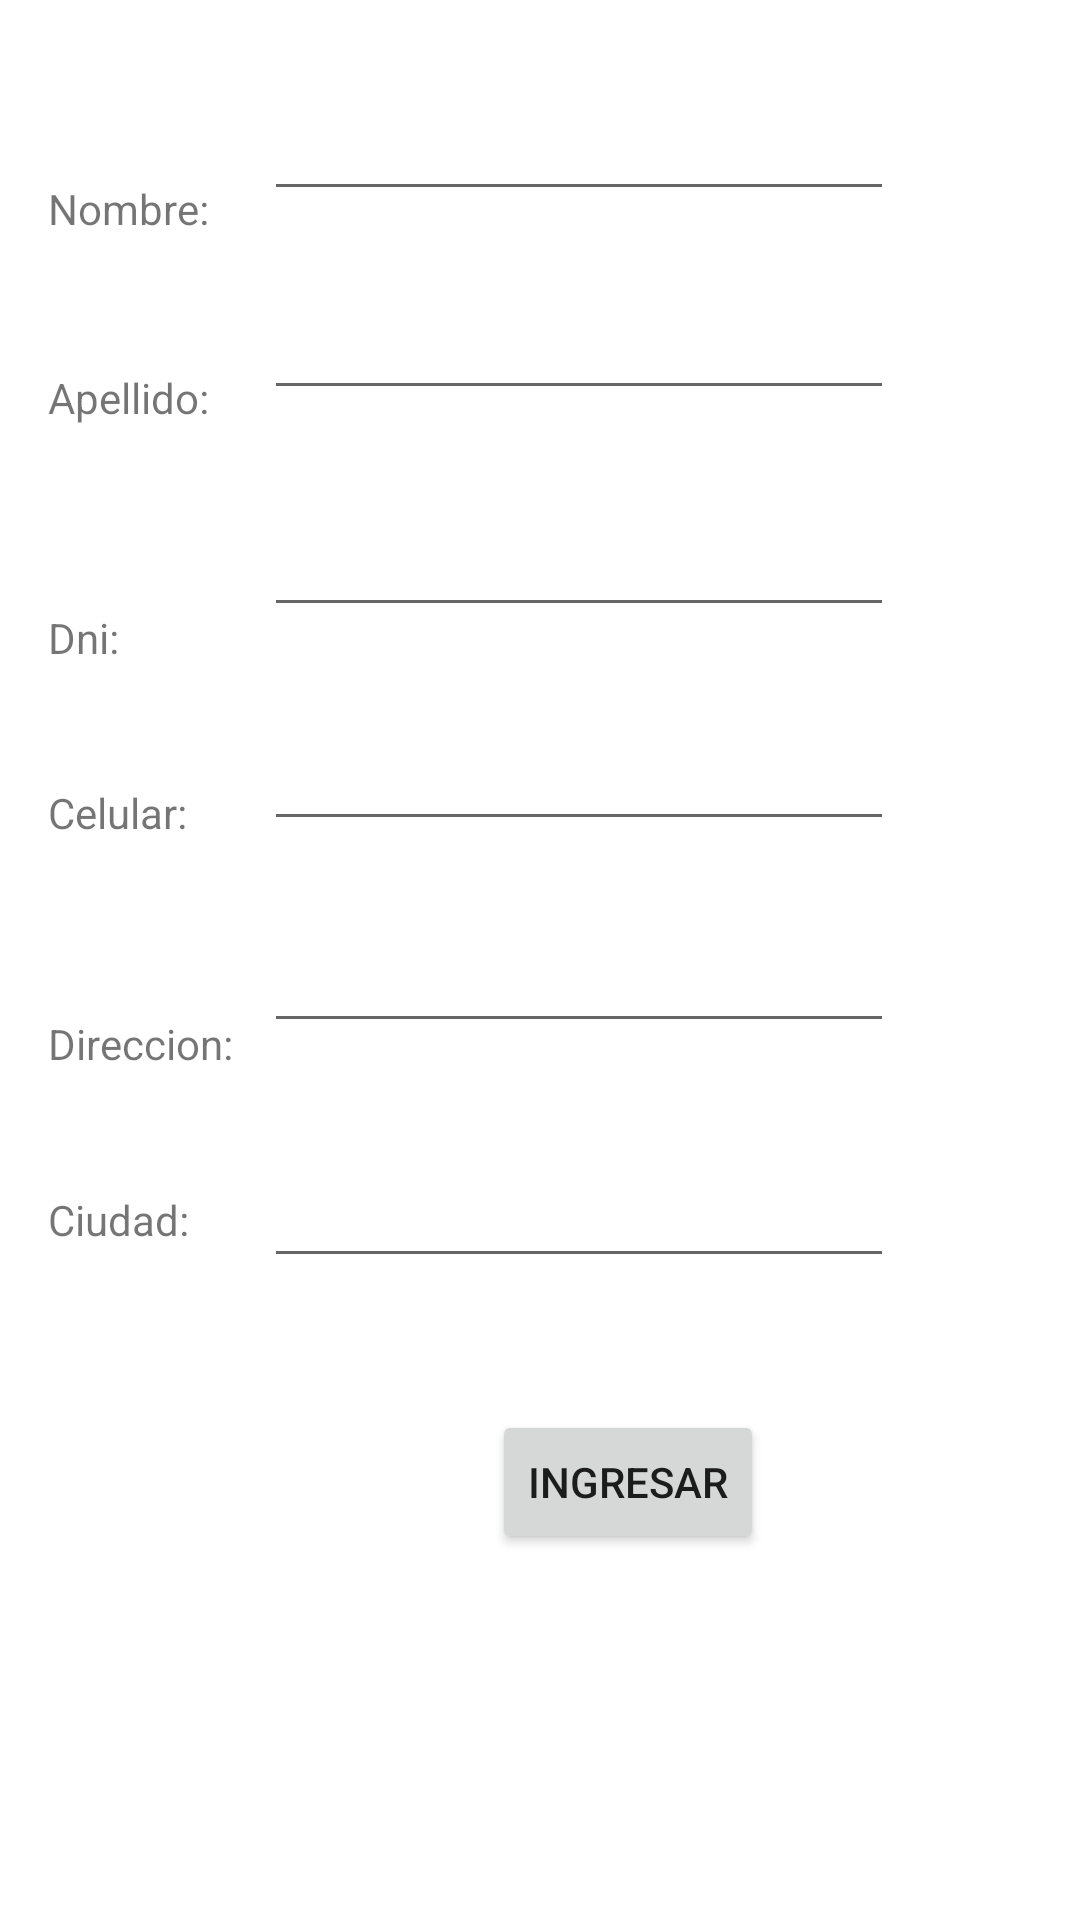

Here is an Android app screen rendered from its layout file. Give the layout XML and the strings, colors and styles it references.
<!-- AndroidManifest.xml: application theme Theme.AppSemana03 -->
<!-- res/layout/activity_formulario.xml -->
<?xml version="1.0" encoding="utf-8"?>
<androidx.constraintlayout.widget.ConstraintLayout xmlns:android="http://schemas.android.com/apk/res/android"
    xmlns:app="http://schemas.android.com/apk/res-auto"
    xmlns:tools="http://schemas.android.com/tools"
    android:layout_width="match_parent"
    android:layout_height="match_parent"
    tools:context=".MainActivity">

    <TextView
        android:id="@+id/textView6"
        android:layout_width="wrap_content"
        android:layout_height="wrap_content"
        android:layout_marginStart="16dp"
        android:layout_marginBottom="54dp"
        android:text="Ciudad:"
        app:layout_constraintBottom_toTopOf="@+id/btnRegistrar"
        app:layout_constraintStart_toStartOf="parent" />

    <TextView
        android:id="@+id/textView5"
        android:layout_width="wrap_content"
        android:layout_height="wrap_content"
        android:layout_marginStart="16dp"
        android:layout_marginTop="32dp"
        android:text="Direccion:"
        app:layout_constraintStart_toStartOf="parent"
        app:layout_constraintTop_toTopOf="@+id/txtDir" />

    <TextView
        android:id="@+id/textView4"
        android:layout_width="wrap_content"
        android:layout_height="wrap_content"
        android:layout_marginStart="16dp"
        android:layout_marginBottom="58dp"
        android:text="Celular:"
        app:layout_constraintBottom_toTopOf="@+id/textView5"
        app:layout_constraintStart_toStartOf="parent" />

    <EditText
        android:id="@+id/txtCiu"
        android:layout_width="wrap_content"
        android:layout_height="wrap_content"
        android:layout_marginTop="37dp"
        android:ems="10"
        android:inputType="textPersonName"
        app:layout_constraintStart_toStartOf="@+id/txtDir"
        app:layout_constraintTop_toBottomOf="@+id/txtDir" />

    <EditText
        android:id="@+id/txtDir"
        android:layout_width="wrap_content"
        android:layout_height="wrap_content"
        android:layout_marginTop="26dp"
        android:ems="10"
        android:inputType="textPersonName"
        app:layout_constraintStart_toStartOf="@+id/txtCel"
        app:layout_constraintTop_toBottomOf="@+id/txtCel" />

    <EditText
        android:id="@+id/txtCel"
        android:layout_width="wrap_content"
        android:layout_height="wrap_content"
        android:layout_marginTop="30dp"
        android:ems="10"
        android:inputType="textPersonName"
        app:layout_constraintStart_toStartOf="@+id/txtDni"
        app:layout_constraintTop_toBottomOf="@+id/txtDni" />

    <TextView
        android:id="@+id/textView3"
        android:layout_width="wrap_content"
        android:layout_height="wrap_content"
        android:layout_marginStart="16dp"
        android:layout_marginTop="32dp"
        android:layout_marginBottom="30dp"
        android:text="Apellido:"
        app:layout_constraintBottom_toTopOf="@+id/txtDni"
        app:layout_constraintStart_toStartOf="parent"
        app:layout_constraintTop_toTopOf="@+id/txtApe" />

    <EditText
        android:id="@+id/txtDni"
        android:layout_width="wrap_content"
        android:layout_height="wrap_content"
        android:layout_marginTop="31dp"
        android:ems="10"
        android:inputType="textPersonName"
        app:layout_constraintStart_toStartOf="@+id/txtApe"
        app:layout_constraintTop_toBottomOf="@+id/txtApe" />

    <Button
        android:id="@+id/btnRegistrar"
        android:layout_width="wrap_content"
        android:layout_height="wrap_content"
        android:layout_marginStart="164dp"
        android:layout_marginTop="44dp"
        android:text="Ingresar"
        app:layout_constraintStart_toStartOf="parent"
        app:layout_constraintTop_toBottomOf="@+id/txtCiu" />

    <TextView
        android:id="@+id/textView"
        android:layout_width="wrap_content"
        android:layout_height="wrap_content"
        android:layout_marginStart="16dp"
        android:layout_marginTop="60dp"
        android:text="Nombre:"
        app:layout_constraintStart_toStartOf="parent"
        app:layout_constraintTop_toTopOf="parent" />

    <EditText
        android:id="@+id/txtNom"
        android:layout_width="wrap_content"
        android:layout_height="wrap_content"
        android:layout_marginTop="29dp"
        android:layout_marginEnd="62dp"
        android:ems="10"
        android:inputType="textPersonName"
        app:layout_constraintEnd_toEndOf="parent"
        app:layout_constraintTop_toTopOf="parent" />

    <TextView
        android:id="@+id/textView2"
        android:layout_width="wrap_content"
        android:layout_height="wrap_content"
        android:layout_marginStart="16dp"
        android:layout_marginTop="61dp"
        android:text="Dni:"
        app:layout_constraintStart_toStartOf="parent"
        app:layout_constraintTop_toBottomOf="@+id/textView3" />

    <EditText
        android:id="@+id/txtApe"
        android:layout_width="wrap_content"
        android:layout_height="wrap_content"
        android:layout_marginTop="25dp"
        android:ems="10"
        android:inputType="textPersonName"
        app:layout_constraintStart_toStartOf="@+id/txtNom"
        app:layout_constraintTop_toBottomOf="@+id/txtNom" />

</androidx.constraintlayout.widget.ConstraintLayout>
<!-- resources referenced by this layout -->
<resources>
  <style name="Theme.AppSemana03" parent="Theme.MaterialComponents.DayNight.DarkActionBar">
          
          <item name="colorPrimary">@color/purple_500</item>
          <item name="colorPrimaryVariant">@color/purple_700</item>
          <item name="colorOnPrimary">@color/white</item>
          
          <item name="colorSecondary">@color/teal_200</item>
          <item name="colorSecondaryVariant">@color/teal_700</item>
          <item name="colorOnSecondary">@color/black</item>
          
          <item name="android:statusBarColor" tools:targetApi="l">?attr/colorPrimaryVariant</item>
          
      </style>
  <!-- not gathered from this repository: default colours our renderer supplied (Android Studio template values) -->
  <color name="purple_500">#FF6200EE</color>
  <color name="purple_700">#FF3700B3</color>
  <color name="teal_200">#FF03DAC5</color>
  <color name="teal_700">#FF018786</color>
  <color name="black">#FF000000</color>
  <color name="white">#FFFFFFFF</color>
</resources>
